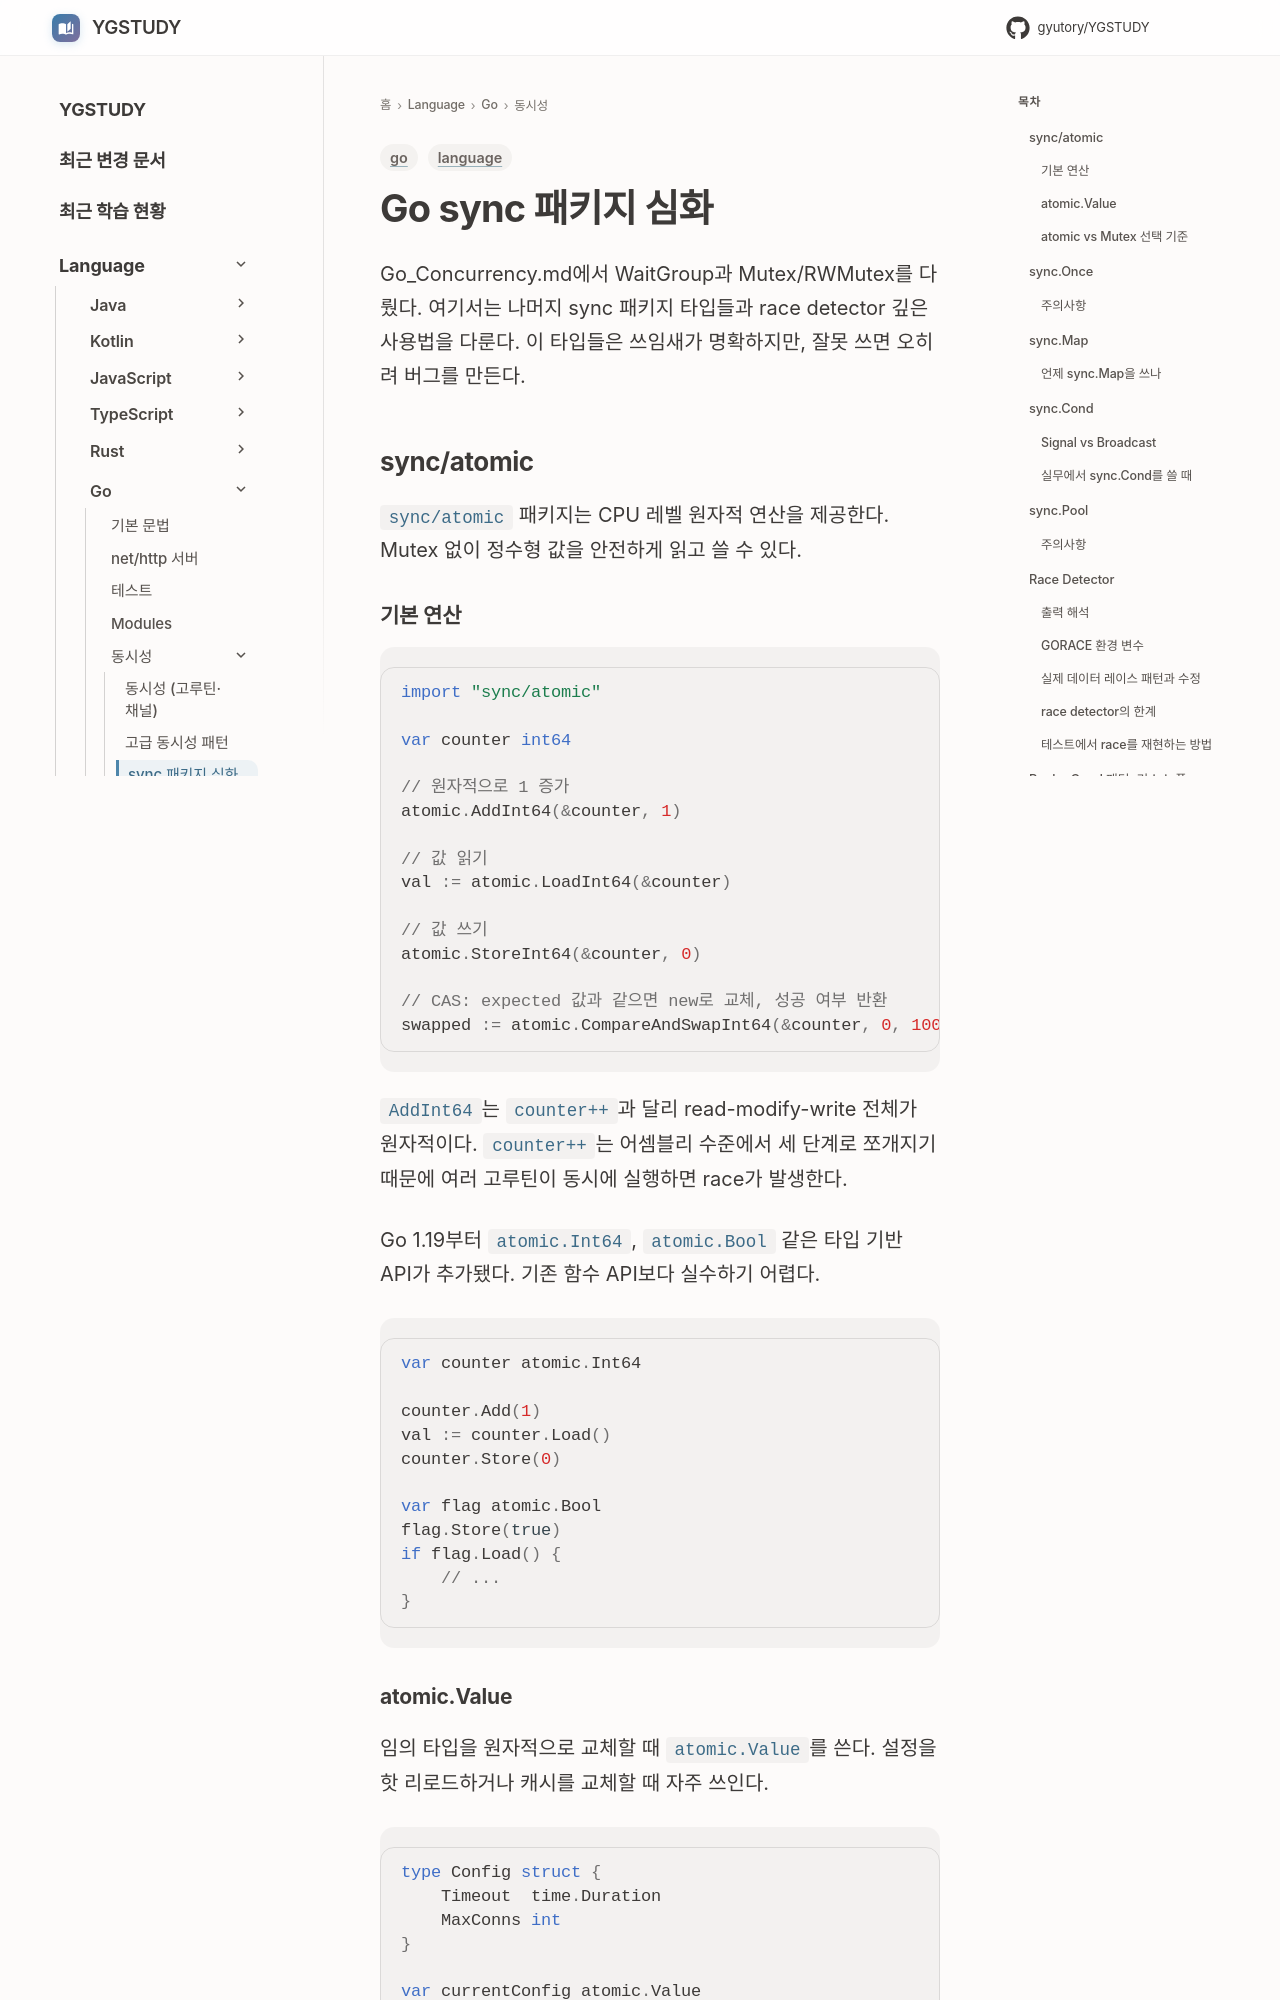

repository: GYUTORY/YGSTUDY · page: Language/Go/Go_Sync_Primitives/index.html · generator: mkdocs

---
title: Go sync 패키지 심화
tags: [go, language]
updated: 2026-07-23
---

# Go sync 패키지 심화

Go_Concurrency.md에서 WaitGroup과 Mutex/RWMutex를 다뤘다. 여기서는 나머지 sync 패키지 타입들과 race detector 깊은 사용법을 다룬다. 이 타입들은 쓰임새가 명확하지만, 잘못 쓰면 오히려 버그를 만든다.

## sync/atomic

`sync/atomic` 패키지는 CPU 레벨 원자적 연산을 제공한다. Mutex 없이 정수형 값을 안전하게 읽고 쓸 수 있다.

### 기본 연산

```go
import "sync/atomic"

var counter int64

// 원자적으로 1 증가
atomic.AddInt64(&counter, 1)

// 값 읽기
val := atomic.LoadInt64(&counter)

// 값 쓰기
atomic.StoreInt64(&counter, 0)

// CAS: expected 값과 같으면 new로 교체, 성공 여부 반환
swapped := atomic.CompareAndSwapInt64(&counter, 0, 100)
```

`AddInt64`는 `counter++`과 달리 read-modify-write 전체가 원자적이다. `counter++`는 어셈블리 수준에서 세 단계로 쪼개지기 때문에 여러 고루틴이 동시에 실행하면 race가 발생한다.

Go 1.19부터 `atomic.Int64`, `atomic.Bool` 같은 타입 기반 API가 추가됐다. 기존 함수 API보다 실수하기 어렵다.

```go
var counter atomic.Int64

counter.Add(1)
val := counter.Load()
counter.Store(0)

var flag atomic.Bool
flag.Store(true)
if flag.Load() {
    // ...
}
```
